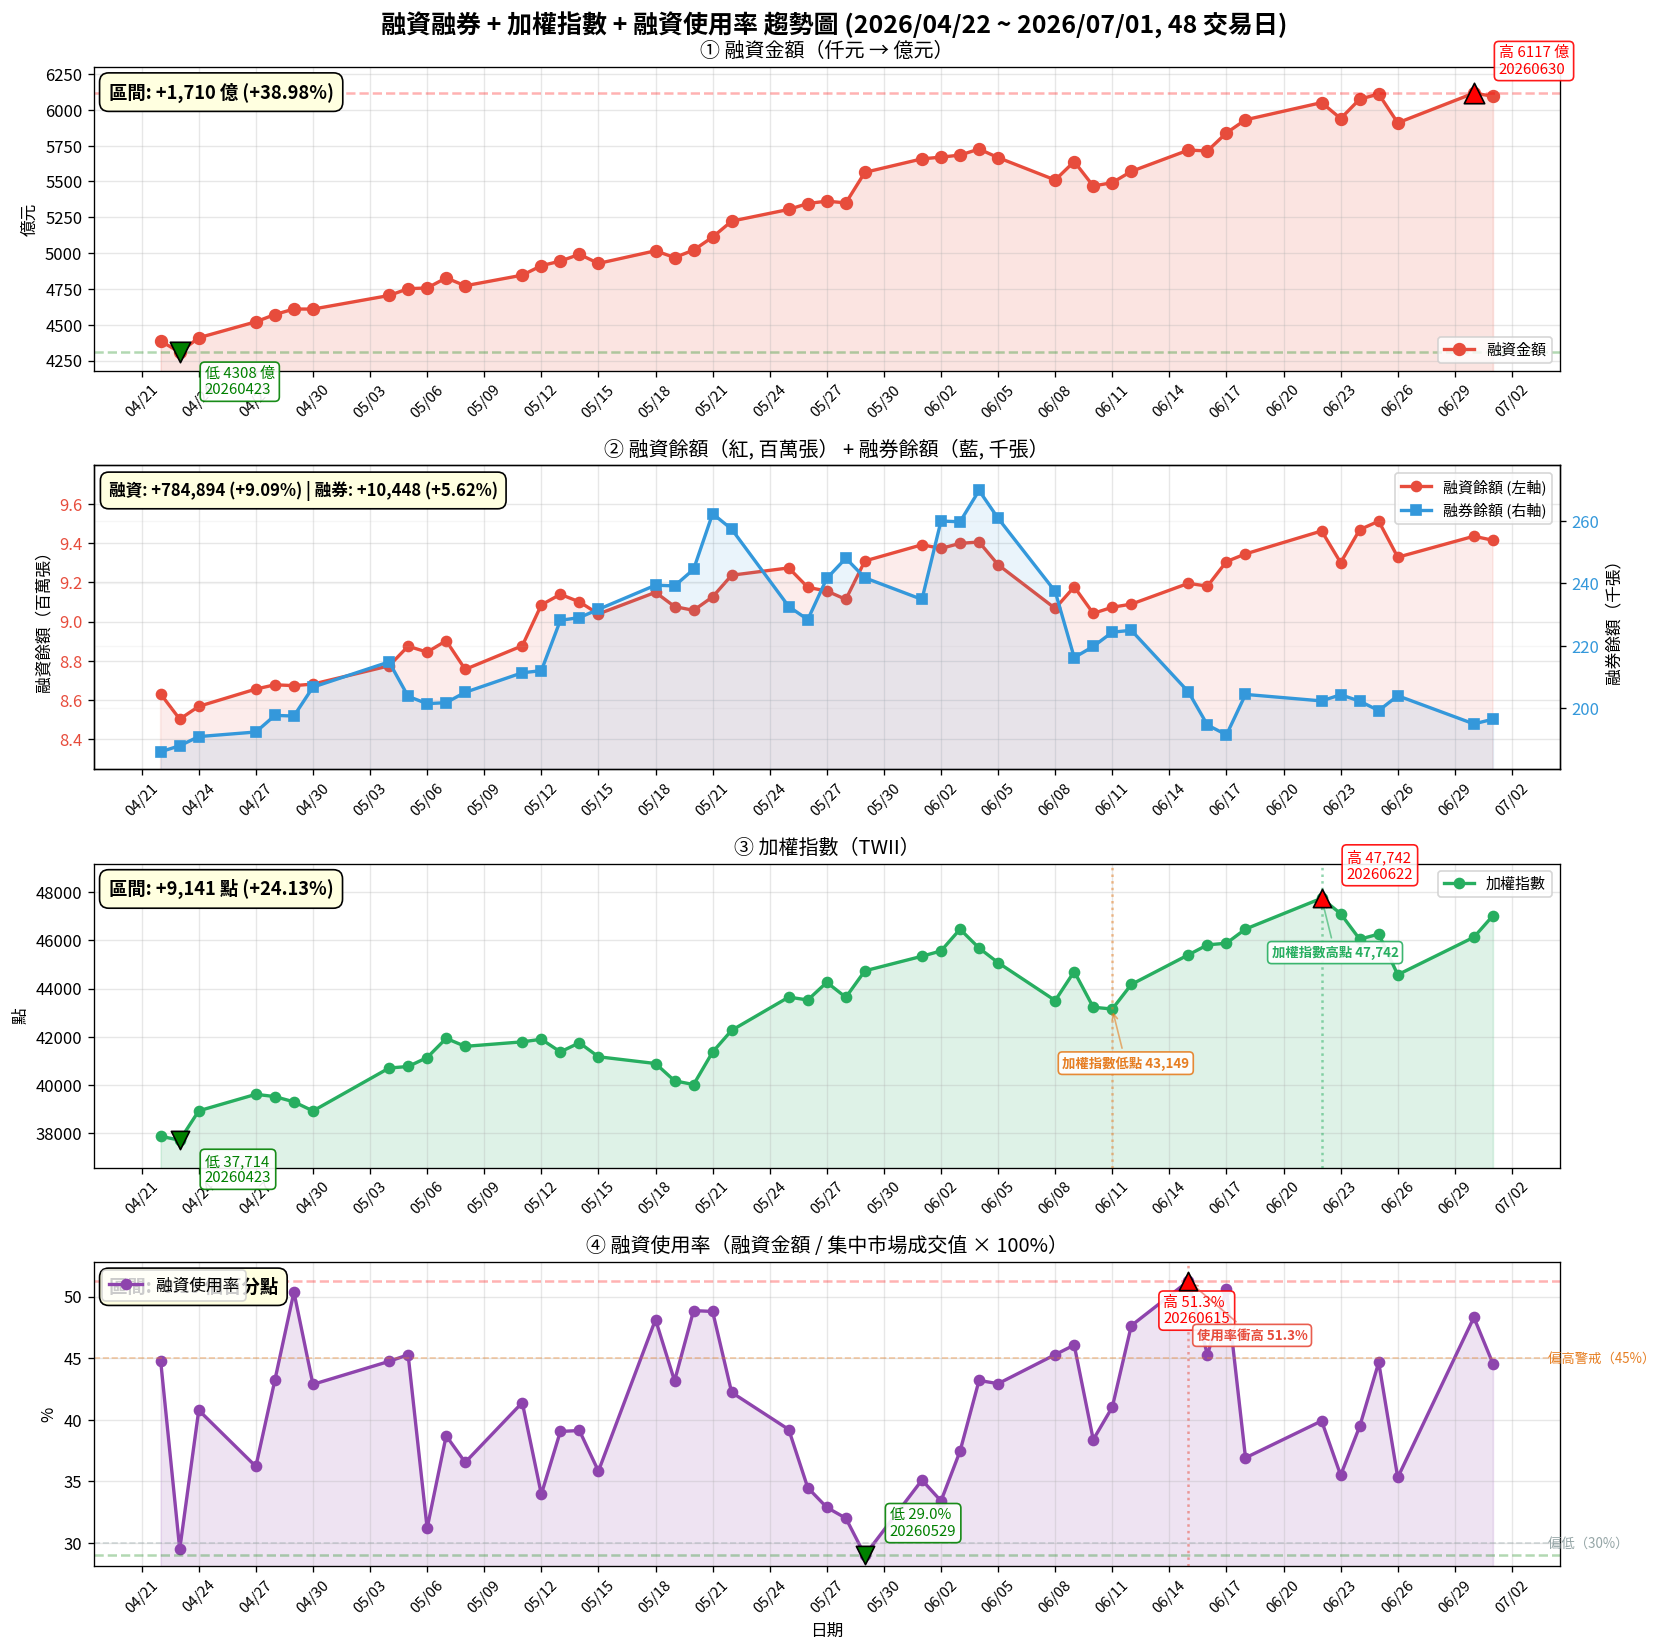

The table this chart was drawn from, first rows:
date, margin_balance, short_balance, margin_amount, date_obj, trade_value, twii, margin_ratio_pct
20260422, 8630031, 185944, 438545241, 2026-04-22, 979876044142, 37878, 44.76
20260423, 8501697, 187872, 430827021, 2026-04-23, 1460103003620, 37714, 29.51
20260424, 8566954, 190811, 440907083, 2026-04-24, 1081153827550, 38932, 40.78
20260427, 8655252, 192285, 452044394, 2026-04-27, 1248027623513, 39617, 36.22
20260428, 8677067, 197612, 457109757, 2026-04-28, 1057488155712, 39522, 43.23
20260429, 8672780, 197420, 460963803, 2026-04-29, 915272695535, 39304, 50.36
20260430, 8680623, 206703, 460904578, 2026-04-30, 1074901891496, 38927, 42.88
20260504, 8773740, 214787, 470393584, 2026-05-04, 1051315643566, 40705, 44.74
20260505, 8873952, 203730, 475145292, 2026-05-05, 1049334722789, 40769, 45.28
20260506, 8843982, 201385, 475648471, 2026-05-06, 1524012557672, 41139, 31.21
20260507, 8901870, 201712, 482664170, 2026-05-07, 1246902674041, 41934, 38.71
20260508, 8755835, 205035, 477184758, 2026-05-08, 1305390328230, 41604, 36.55
20260511, 8876247, 211317, 484592746, 2026-05-11, 1170487539244, 41790, 41.4
20260512, 9085010, 211972, 491194951, 2026-05-12, 1446228503722, 41898, 33.96
20260513, 9138866, 228157, 494418035, 2026-05-13, 1265792083975, 41374, 39.06
20260514, 9100431, 229030, 499134844, 2026-05-14, 1275384785248, 41752, 39.14
20260515, 9038698, 231677, 492797137, 2026-05-15, 1374865492241, 41172, 35.84
20260518, 9149159, 239437, 501619604, 2026-05-18, 1042046645948, 40892, 48.14
20260519, 9076489, 239205, 496887083, 2026-05-19, 1151219413754, 40176, 43.16
20260520, 9057024, 244522, 502079185, 2026-05-20, 1027552700623, 40021, 48.86
20260521, 9125858, 262407, 511154475, 2026-05-21, 1047623792398, 41368, 48.79
20260522, 9236393, 257442, 522289307, 2026-05-22, 1236888820897, 42268, 42.23
20260525, 9273748, 232580, 530476074, 2026-05-25, 1352710348031, 43644, 39.22
20260526, 9174570, 228387, 534592623, 2026-05-26, 1549710749032, 43525, 34.5
20260527, 9155800, 241621, 536269185, 2026-05-27, 1630077580758, 44257, 32.9
20260528, 9113201, 248097, 535029538, 2026-05-28, 1670718874089, 43636, 32.02
20260529, 9309242, 241804, 556359646, 2026-05-29, 1916952445914, 44733, 29.02
20260601, 9391953, 234867, 565779103, 2026-06-01, 1611133989740, 45338, 35.12
20260602, 9373187, 260047, 566970793, 2026-06-02, 1696398095158, 45557, 33.42
20260603, 9398973, 259795, 568395323, 2026-06-03, 1517535663789, 46459, 37.46
20260604, 9406062, 269861, 572635940, 2026-06-04, 1325597743625, 45677, 43.2
20260605, 9289946, 260933, 566649267, 2026-06-05, 1319821926499, 45071, 42.93
20260608, 9066915, 237429, 551012201, 2026-06-08, 1216574603939, 43503, 45.29
20260609, 9177018, 216203, 563876896, 2026-06-09, 1224062987846, 44704, 46.07
20260610, 9041627, 219750, 546811625, 2026-06-10, 1424069567256, 43226, 38.4
20260611, 9073020, 224344, 549176982, 2026-06-11, 1338516691099, 43149, 41.03
20260612, 9088829, 224946, 557027949, 2026-06-12, 1169186958350, 44169, 47.64
20260615, 9195123, 205177, 571907094, 2026-06-15, 1115744351199, 45397, 51.26
20260616, 9180710, 194525, 571307649, 2026-06-16, 1262185518120, 45809, 45.26
20260617, 9306162, 191375, 583911936, 2026-06-17, 1154595951473, 45877, 50.57
20260618, 9345247, 204357, 593046547, 2026-06-18, 1606195402305, 46465, 36.92
20260622, 9462366, 202267, 605041591, 2026-06-22, 1515817959773, 47742, 39.92
20260623, 9300664, 204255, 593929137, 2026-06-23, 1672355337665, 47101, 35.51
20260624, 9469030, 202194, 607456271, 2026-06-24, 1539046268153, 46044, 39.47
20260625, 9512447, 199161, 611000560, 2026-06-25, 1368076901597, 46255, 44.66
20260626, 9328374, 203932, 590925882, 2026-06-26, 1672832488417, 44572, 35.32
20260630, 9435456, 194887, 611652207, 2026-06-30, 1266062228020, 46126, 48.31
20260701, 9414925, 196392, 609502407, 2026-07-01, 1367817795171, 47019, 44.56
